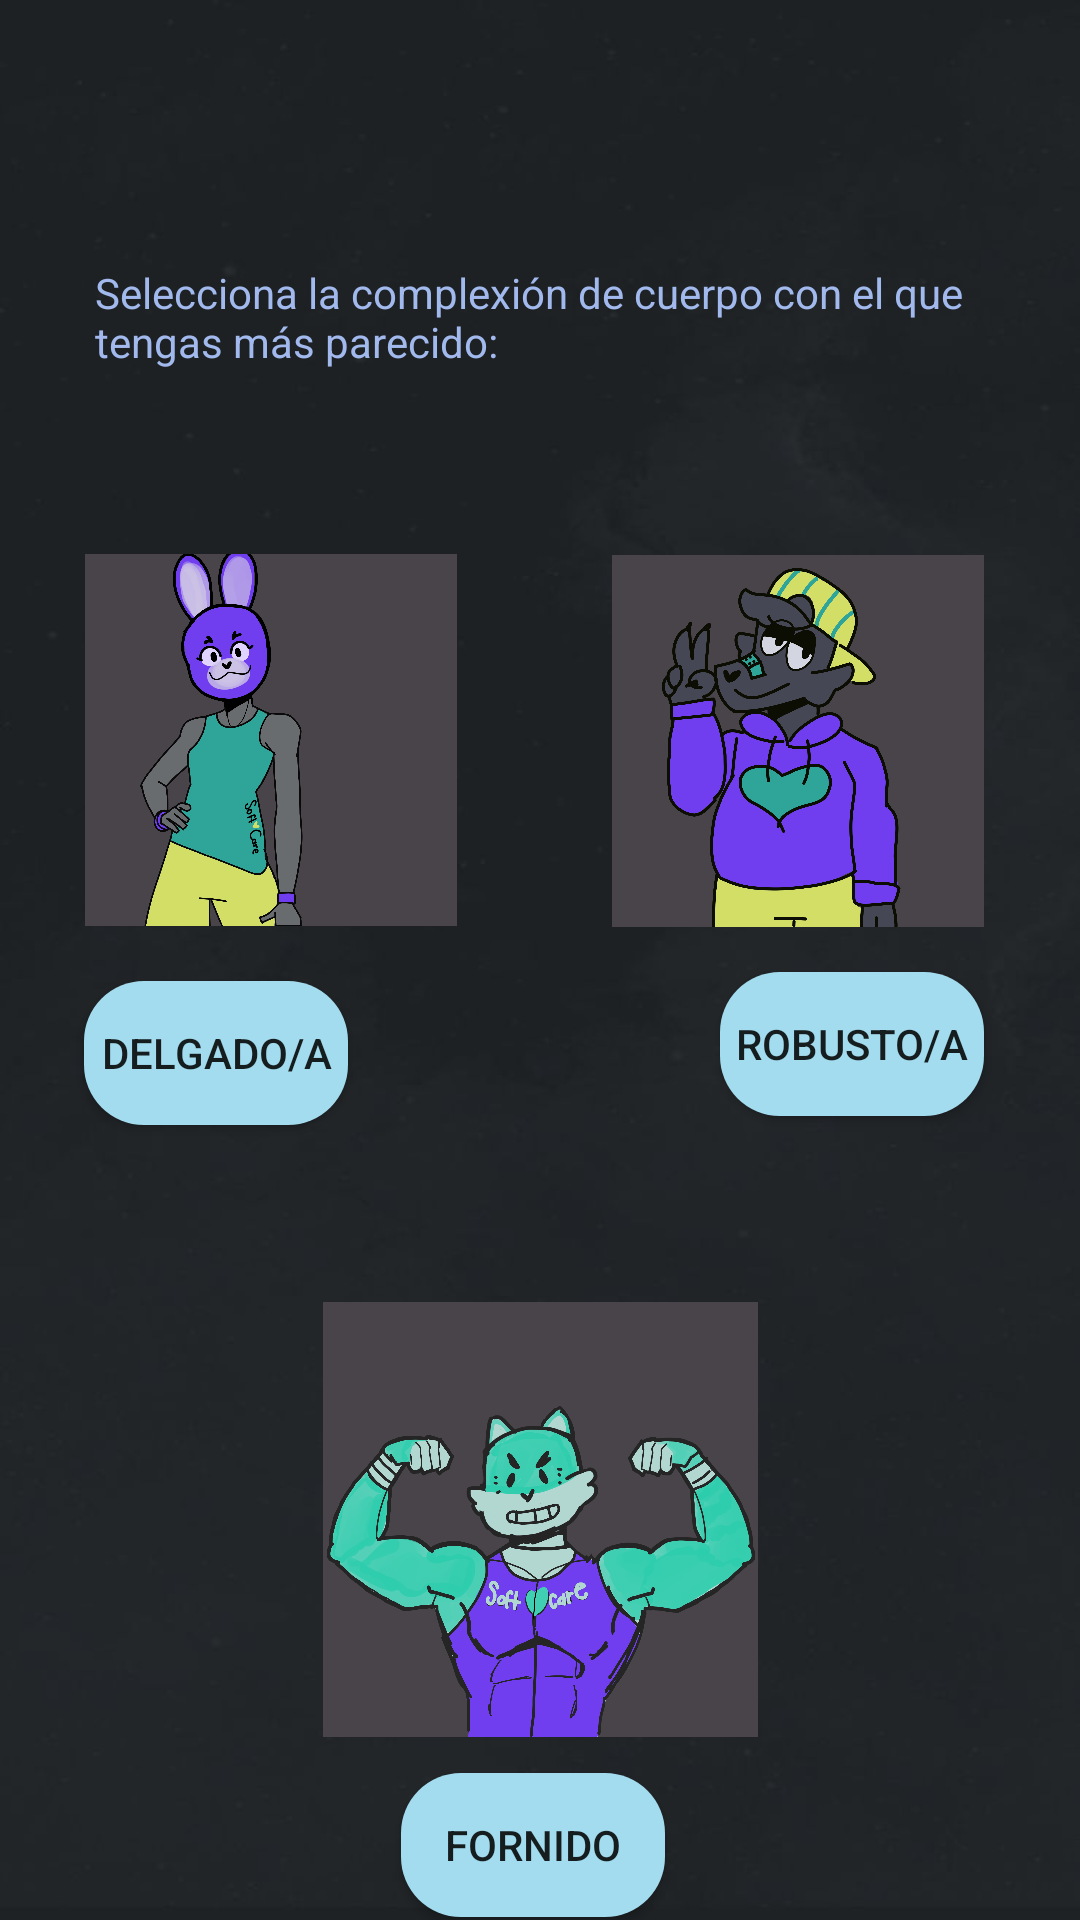

Reconstruct the res/layout file that produces this screen, plus the resources it refers to.
<!-- AndroidManifest.xml: application theme Theme.PocketTrainer -->
<!-- res/layout/activity_cuerpo.xml -->
<?xml version="1.0" encoding="utf-8"?>
<androidx.constraintlayout.widget.ConstraintLayout xmlns:android="http://schemas.android.com/apk/res/android"
    xmlns:app="http://schemas.android.com/apk/res-auto"
    xmlns:tools="http://schemas.android.com/tools"
    android:layout_width="match_parent"
    android:layout_height="match_parent"
    android:background="@drawable/backgrnd"
    tools:context=".CuerpoActivity">

    <TextView
        android:id="@+id/textViewMeta"
        android:layout_width="297dp"
        android:layout_height="46dp"
        android:layout_marginTop="88dp"
        android:text="@string/cuerpo"
        android:textColor="#A2B9ED"
        app:layout_constraintEnd_toEndOf="parent"
        app:layout_constraintStart_toStartOf="parent"
        app:layout_constraintTop_toTopOf="parent" />

    <ImageView
        android:id="@+id/imageView3"
        android:layout_width="124dp"
        android:layout_height="130dp"
        android:layout_marginTop="48dp"
        android:layout_marginEnd="32dp"
        android:src="@drawable/cuerpo_2"
        app:layout_constraintEnd_toEndOf="parent"
        app:layout_constraintTop_toBottomOf="@+id/textViewMeta"
        tools:srcCompat="@drawable/cuerpo_2" />

    <Button
        android:id="@+id/buttonMusculo"
        android:layout_width="wrap_content"
        android:layout_height="wrap_content"
        android:layout_marginTop="12dp"
        android:layout_marginEnd="32dp"
        android:background="@drawable/buttonselector"
        android:onClick="robusto"
        android:text="@string/robusto"
        app:layout_constraintEnd_toEndOf="parent"
        app:layout_constraintTop_toBottomOf="@+id/imageView3" />

    <ImageView
        android:id="@+id/imageView2"
        android:layout_width="124dp"
        android:layout_height="129dp"
        android:layout_marginStart="28dp"
        android:layout_marginTop="48dp"
        android:src="@drawable/cuerpo_3"
        app:layout_constraintEnd_toStartOf="@+id/imageView3"
        app:layout_constraintHorizontal_bias="0.009"
        app:layout_constraintStart_toStartOf="parent"
        app:layout_constraintTop_toBottomOf="@+id/textViewMeta"
        tools:srcCompat="@drawable/cuerpo_3" />

    <ImageView
        android:id="@+id/imageView4"
        android:layout_width="162dp"
        android:layout_height="145dp"
        android:layout_marginTop="300dp"
        android:src="@drawable/cuerpo_1"
        app:layout_constraintEnd_toEndOf="parent"
        app:layout_constraintStart_toStartOf="parent"
        app:layout_constraintTop_toBottomOf="@+id/textViewMeta"
        tools:srcCompat="@drawable/cuerpo_1" />

    <Button
        android:id="@+id/buttonAmbos"
        android:layout_width="wrap_content"
        android:layout_height="wrap_content"
        android:layout_marginTop="12dp"
        android:background="@drawable/buttonselector"
        android:onClick="fornido"
        android:text="@string/fuerte"
        app:layout_constraintEnd_toEndOf="parent"
        app:layout_constraintHorizontal_bias="0.492"
        app:layout_constraintStart_toStartOf="parent"
        app:layout_constraintTop_toBottomOf="@+id/imageView4" />

    <Button
        android:id="@+id/buttonPeso"
        android:layout_width="wrap_content"
        android:layout_height="wrap_content"
        android:layout_marginStart="28dp"
        android:layout_marginTop="16dp"
        android:background="@drawable/buttonselector"
        android:onClick="delgado"
        android:text="@string/delgado"
        app:layout_constraintStart_toStartOf="parent"
        app:layout_constraintTop_toBottomOf="@+id/imageView2" />

</androidx.constraintlayout.widget.ConstraintLayout>
<!-- resources referenced by this layout -->
<resources>
  <!-- drawable backgrnd: jpeg bitmap (drawable, 18769 bytes) -->
  <!-- drawable buttonselector (drawable) -->
  <?xml version="1.0" encoding="utf-8"?>
  <selector xmlns:android="http://schemas.android.com/apk/res/android">
      <item android:state_pressed="true" android:drawable="@drawable/custombuttonpressed"/>
      <item android:drawable="@drawable/custombutton"/>
  </selector>
  <!-- drawable cuerpo_1: png bitmap (drawable, 547183 bytes) -->
  <!-- drawable cuerpo_2: png bitmap (drawable, 303604 bytes) -->
  <!-- drawable cuerpo_3: png bitmap (drawable, 316705 bytes) -->
  <string name="cuerpo">Selecciona la complexión de cuerpo con el que tengas más parecido:</string>
  <string name="delgado">Delgado/a</string>
  <string name="fuerte">Fornido</string>
  <string name="robusto">Robusto/a</string>
  <style name="Theme.PocketTrainer" parent="Theme.MaterialComponents.DayNight.DarkActionBar">
          
          <item name="colorPrimary">@color/purple_500</item>
          <item name="colorPrimaryVariant">@color/purple_700</item>
          <item name="colorOnPrimary">@color/fondo</item>
          
          <item name="colorSecondary">@color/teal_200</item>
          <item name="colorSecondaryVariant">@color/teal_700</item>
          <item name="colorOnSecondary">@color/black</item>
          
          <item name="android:statusBarColor">?attr/colorPrimaryVariant</item>
          
      </style>
  <!-- drawable custombuttonpressed (drawable) -->
  <?xml version="1.0" encoding="utf-8"?>
  <shape xmlns:android="http://schemas.android.com/apk/res/android"
      android:shape="rectangle">
      <corners android:radius="20dp" />
      <solid android:color="@color/boton" />
  </shape>
  <!-- drawable custombutton (drawable) -->
  <?xml version="1.0" encoding="utf-8"?>
  <shape xmlns:android="http://schemas.android.com/apk/res/android" android:shape="rectangle">
  
      <solid android:color="@color/boton"/>
      <corners android:radius="20dp"/>
  </shape>
  <color name="purple_500">#9A9CEA</color>
  <color name="purple_700">#9A9CEA</color>
  <color name="fondo">#1F2124</color>
  <color name="teal_200">#FF03DAC5</color>
  <color name="teal_700">#FF018786</color>
  <color name="black">#FF000000</color>
  <color name="boton">#A3DCEF</color>
</resources>
